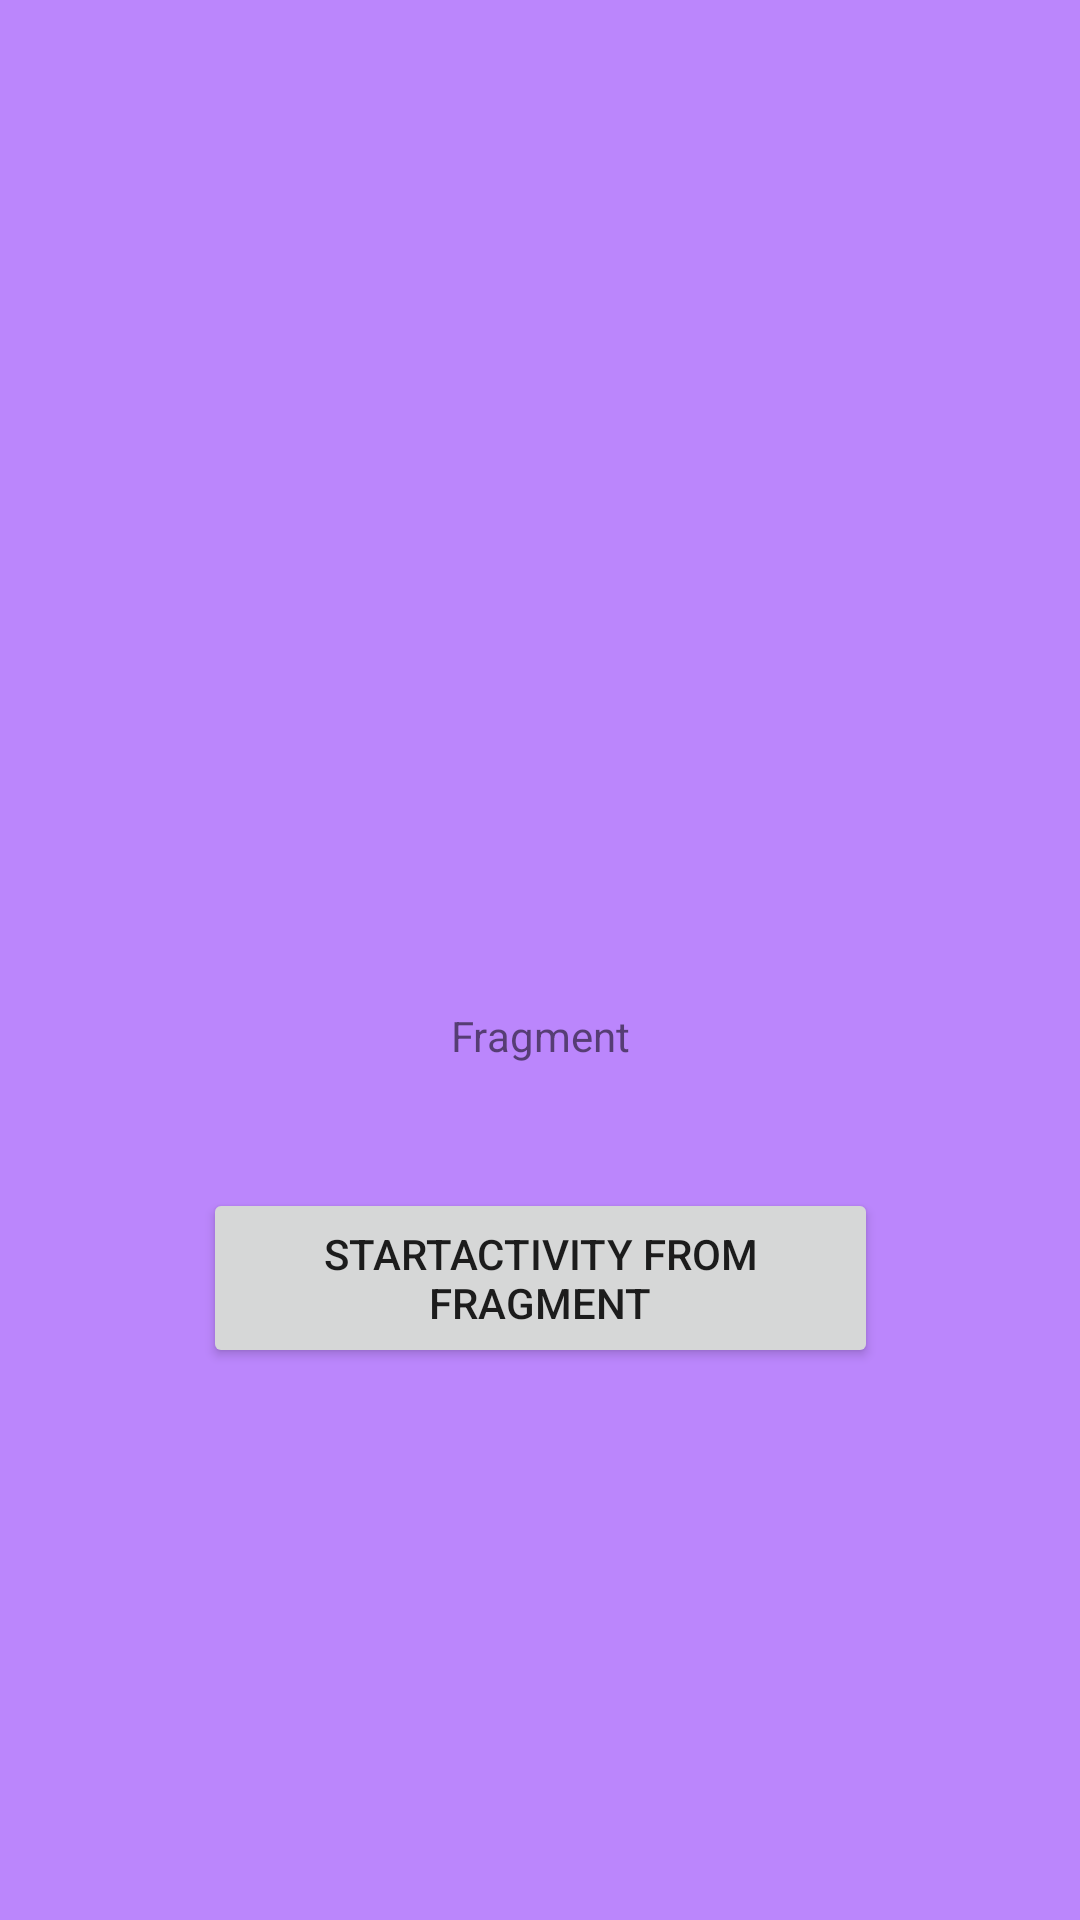

Android layout source for this screen:
<!-- AndroidManifest.xml: application theme Theme.Onactivityresult -->
<!-- res/layout/fragment_first.xml -->
<?xml version="1.0" encoding="utf-8"?>

<androidx.constraintlayout.widget.ConstraintLayout xmlns:android="http://schemas.android.com/apk/res/android"
    xmlns:app="http://schemas.android.com/apk/res-auto"
    xmlns:tools="http://schemas.android.com/tools"
    android:layout_width="match_parent"
    android:layout_height="match_parent"
    android:background="@color/purple_200"
    tools:context=".MainActivity">


    <Button
        android:id="@+id/mybuttonFragment"
        android:layout_width="225dp"
        android:layout_height="60dp"
        android:layout_marginBottom="184dp"
        android:text="startActivity from Fragment"
        app:layout_constraintBottom_toBottomOf="parent"
        app:layout_constraintEnd_toEndOf="parent"
        app:layout_constraintHorizontal_bias="0.501"
        app:layout_constraintStart_toStartOf="parent" />

    <TextView
        android:id="@+id/textViewFragment"
        android:layout_width="wrap_content"
        android:layout_height="wrap_content"
        android:text="Fragment"
        app:layout_constraintBottom_toTopOf="@+id/mybuttonFragment"
        app:layout_constraintEnd_toEndOf="parent"
        app:layout_constraintStart_toStartOf="parent"
        app:layout_constraintTop_toTopOf="parent"
        app:layout_constraintVertical_bias="0.89" />

</androidx.constraintlayout.widget.ConstraintLayout>
<!-- resources referenced by this layout -->
<resources>
  <style name="Theme.Onactivityresult" parent="Theme.MaterialComponents.DayNight.DarkActionBar">
          
          <item name="colorPrimary">@color/purple_500</item>
          <item name="colorPrimaryVariant">@color/purple_700</item>
          <item name="colorOnPrimary">@color/white</item>
          
          <item name="colorSecondary">@color/teal_200</item>
          <item name="colorSecondaryVariant">@color/teal_700</item>
          <item name="colorOnSecondary">@color/black</item>
          
          <item name="android:statusBarColor" tools:targetApi="l">?attr/colorPrimaryVariant</item>
          
      </style>
  <!-- not gathered from this repository: default colours our renderer supplied (Android Studio template values) -->
  <color name="purple_200">#FFBB86FC</color>
  <color name="purple_500">#FF6200EE</color>
  <color name="purple_700">#FF3700B3</color>
  <color name="teal_200">#FF03DAC5</color>
  <color name="teal_700">#FF018786</color>
  <color name="black">#FF000000</color>
  <color name="white">#FFFFFFFF</color>
</resources>
